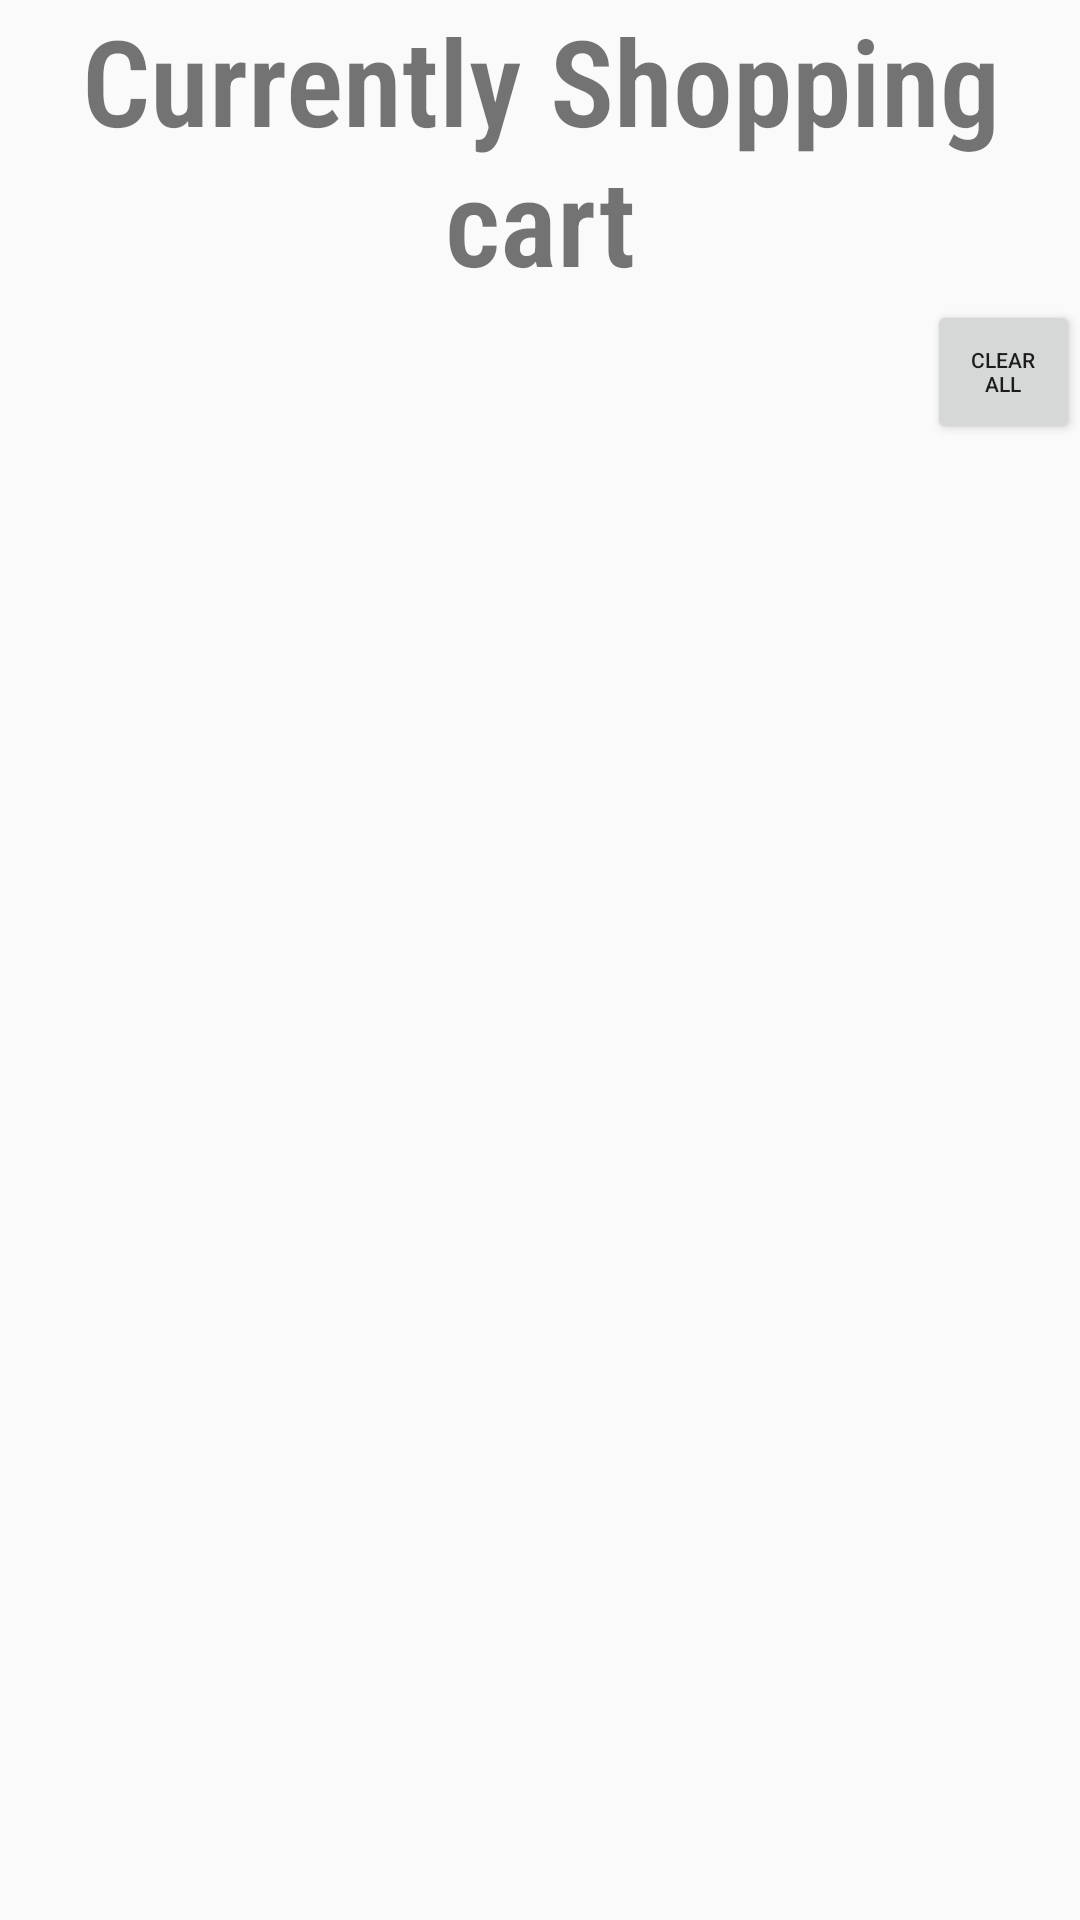

The Android layout XML behind this screen, and the referenced resources:
<!-- AndroidManifest.xml: application theme AppTheme -->
<!-- res/layout/activity_new_shopping.xml -->
<?xml version="1.0" encoding="utf-8"?>
<ScrollView xmlns:android="http://schemas.android.com/apk/res/android"
    xmlns:tools="http://schemas.android.com/tools"
    android:layout_width="fill_parent"
    android:layout_height="fill_parent" >
    <LinearLayout
        android:id="@+id/linear_main_new"
        android:layout_width="match_parent"
        android:layout_height="match_parent"
        android:orientation="vertical">


        <TextView
            android:id="@+id/TitleTv"
            android:layout_width="match_parent"
            android:layout_height="match_parent"
            android:fontFamily="sans-serif-condensed-light"
            android:gravity="center"
            android:text="Currently Shopping cart"
            android:textSize="40dp"
            android:textStyle="bold" />

        <Button
            android:id="@+id/Uncheck_all_Btn2"
            android:layout_width="51dp"
            android:layout_height="wrap_content"
            android:layout_gravity="right"
            android:text="Clear all"
            android:textSize="7dp" />


    </LinearLayout>
</ScrollView>
<!-- resources referenced by this layout -->
<resources>
  <style name="AppTheme" parent="Theme.AppCompat.Light.DarkActionBar">
          
          <item name="colorPrimary">@color/colorPrimary</item>
          <item name="colorPrimaryDark">@color/colorPrimaryDark</item>
          <item name="colorAccent">@color/colorAccent</item>
      </style>
  <color name="colorPrimary">#A5A5A5</color>
  <color name="colorPrimaryDark">#5A5959</color>
  <color name="colorAccent">#FAFAFA</color>
</resources>
